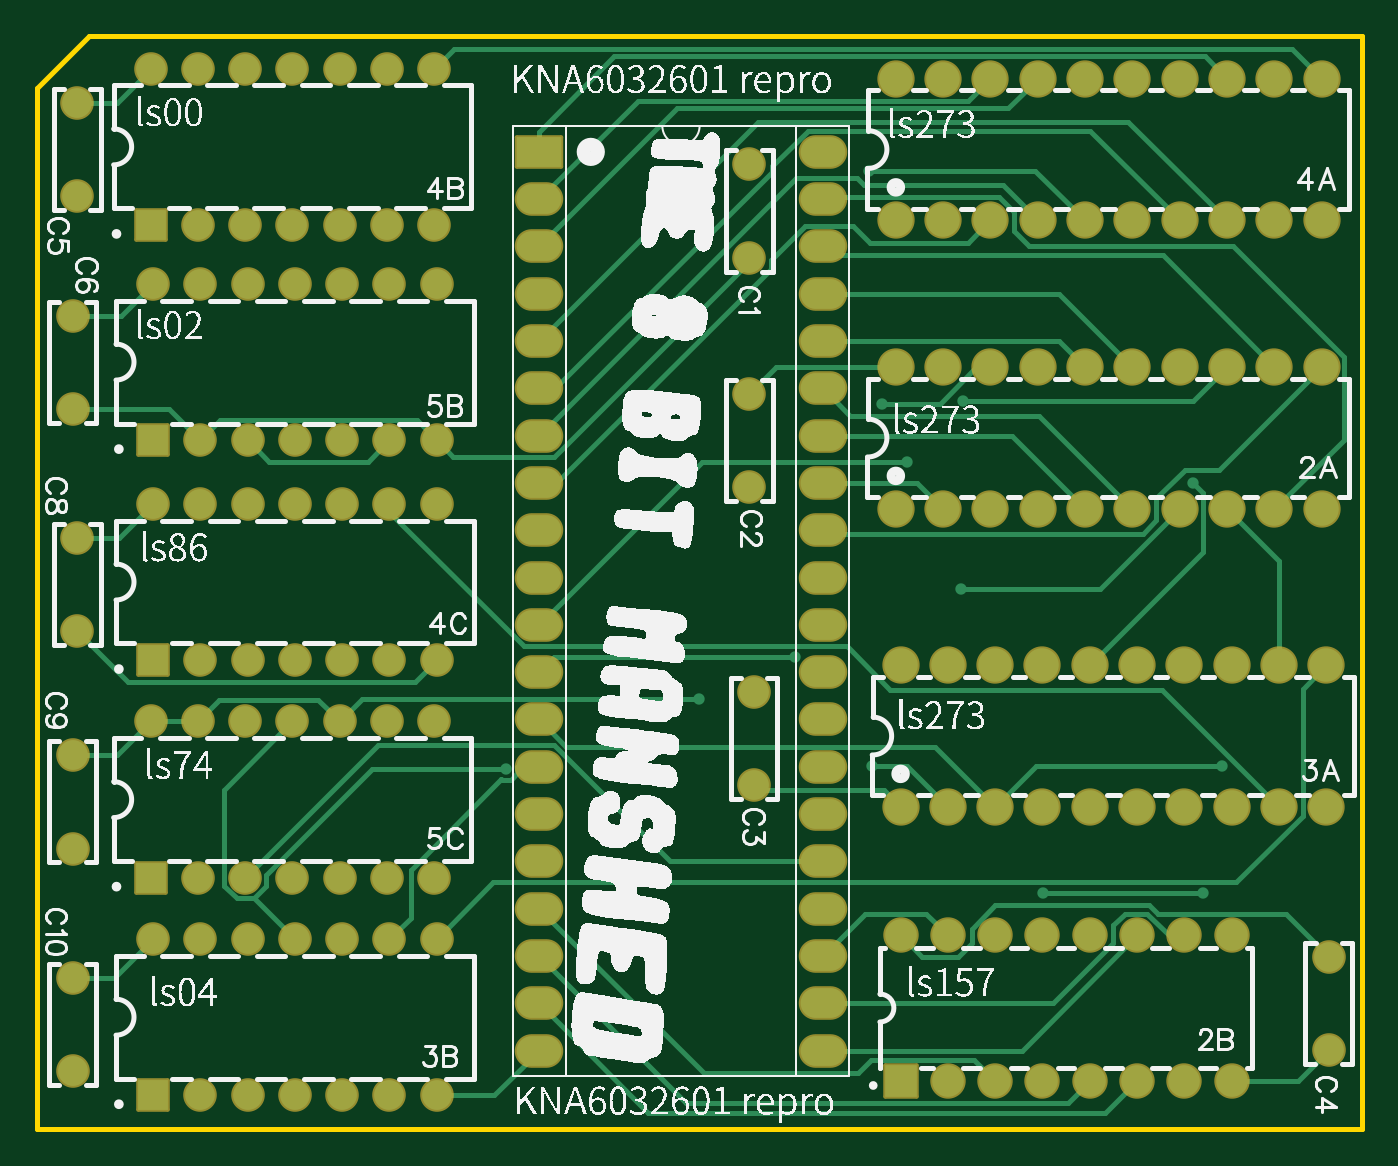
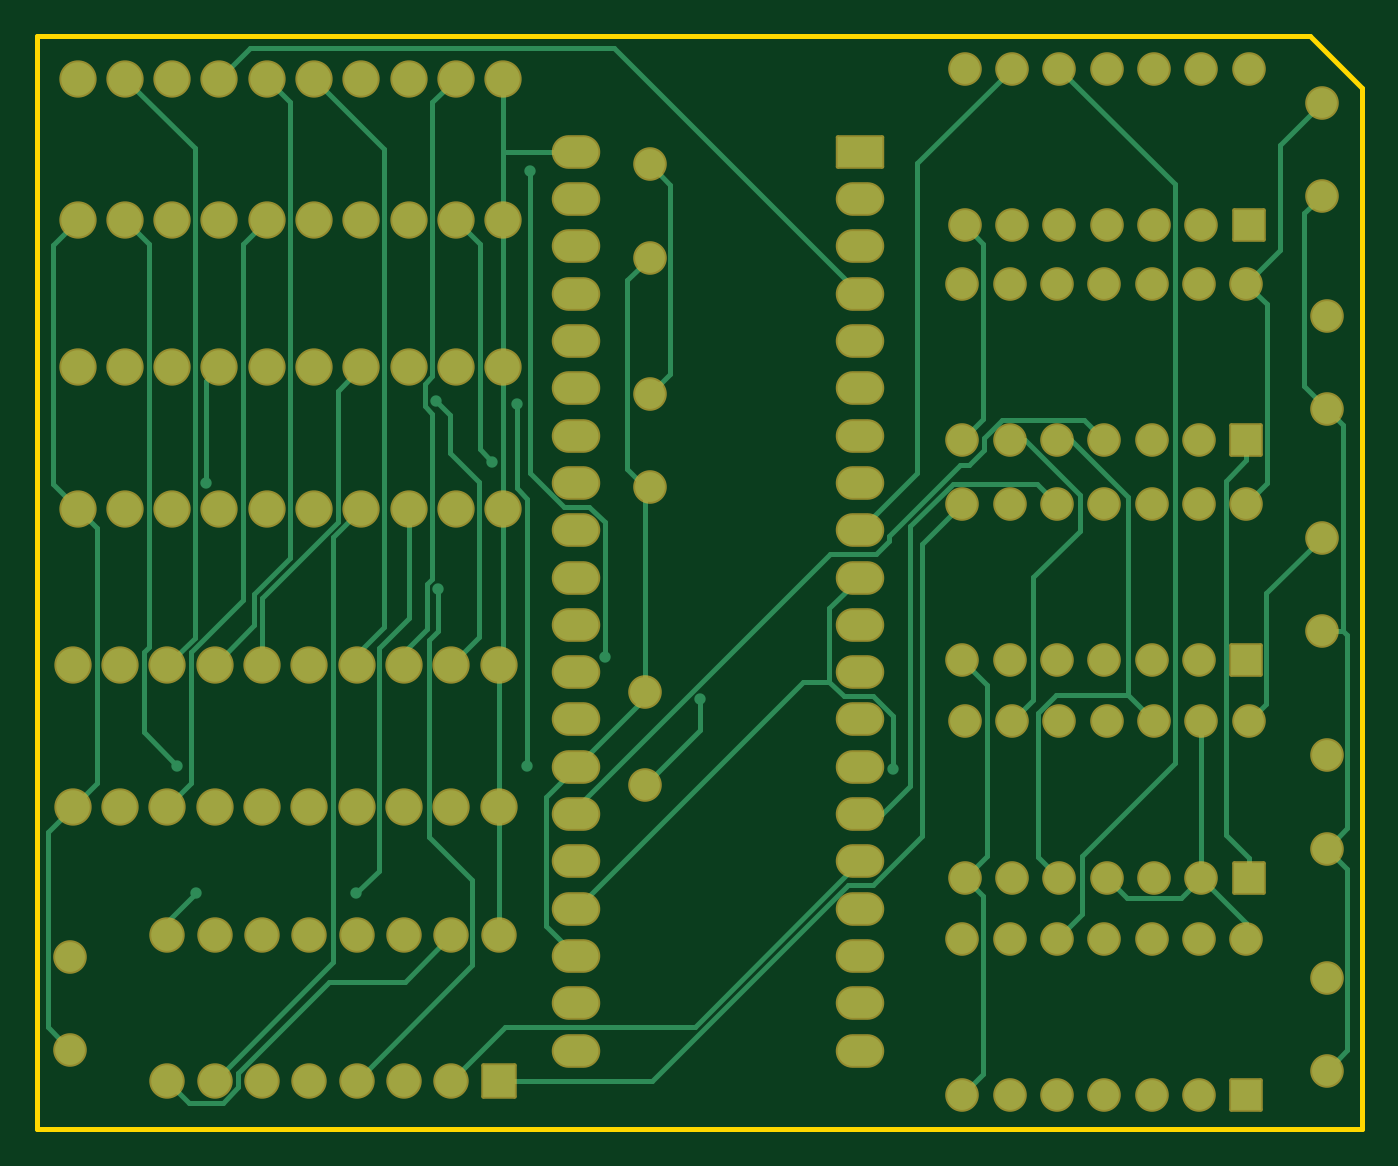
Circuit board: 8 layer files. Board 71.1 x 58.7 mm.
- drill: Drill_PTH_Through.DRL (4036 bytes)
- drill: Drill_PTH_Through_Via.DRL (454 bytes)
- outline: Gerber_BoardOutlineLayer.GKO (547 bytes)
- bottom_copper: Gerber_BottomLayer.GBL (12459 bytes)
- bottom_mask: Gerber_BottomSolderMaskLayer.GBS (6209 bytes)
- top_copper: Gerber_TopLayer.GTL (12002 bytes)
- top_silk: Gerber_TopSilkscreenLayer.GTO (171353 bytes)
- top_mask: Gerber_TopSolderMaskLayer.GTS (6206 bytes)

=== drill: Drill_PTH_Through.DRL (4036 bytes, source withheld) ===
=== drill: Drill_PTH_Through_Via.DRL ===
M48
INCH,LZ
;FILE_FORMAT=2:4
;TYPE=PLATED
;Layer: PTH_Through_Via
;EasyEDA v6.5.22, 2023-01-18 22:18:13
;60aa5606712246c99b0a00d3d653f430,7be1179030e74d40a97a3c751b95adb4,10
;Gerber Generator version 0.2
;Holesize 1 = 0.0120 inch
T01C0.0120
%
G05
G90
T01
X038097Y013126
X034706Y013126
X032975Y019559
X031313Y023471
X031090Y015815
X037887Y021807
X033028Y023530
X038494Y015819
X031025Y028403
X029458Y018113
X031832Y022243
X023365Y015758
X027436Y017232
M30

=== outline: Gerber_BoardOutlineLayer.GKO ===
G04 Layer: BoardOutlineLayer*
G04 EasyEDA v6.5.22, 2023-01-18 22:18:13*
G04 60aa5606712246c99b0a00d3d653f430,7be1179030e74d40a97a3c751b95adb4,10*
G04 Gerber Generator version 0.2*
G04 Scale: 100 percent, Rotated: No, Reflected: No *
G04 Dimensions in inches *
G04 leading zeros omitted , absolute positions ,3 integer and 6 decimal *
%FSLAX36Y36*%
%MOIN*%

%ADD10C,0.0100*%
D10*
X1455000Y3125000D02*
G01*
X4145000Y3125000D01*
X4145000Y815000D01*
X1345000Y815000D01*
X1345000Y3015000D01*
X1455000Y3125000D02*
G01*
X1345000Y3015000D01*

%LPD*%
M02*

=== bottom_copper: Gerber_BottomLayer.GBL (12459 bytes, source omitted) ===
=== bottom_mask: Gerber_BottomSolderMaskLayer.GBS (6209 bytes, source omitted) ===
=== top_copper: Gerber_TopLayer.GTL (12002 bytes, source omitted) ===
=== top_silk: Gerber_TopSilkscreenLayer.GTO (171353 bytes, source omitted) ===
=== top_mask: Gerber_TopSolderMaskLayer.GTS (6206 bytes, source omitted) ===
